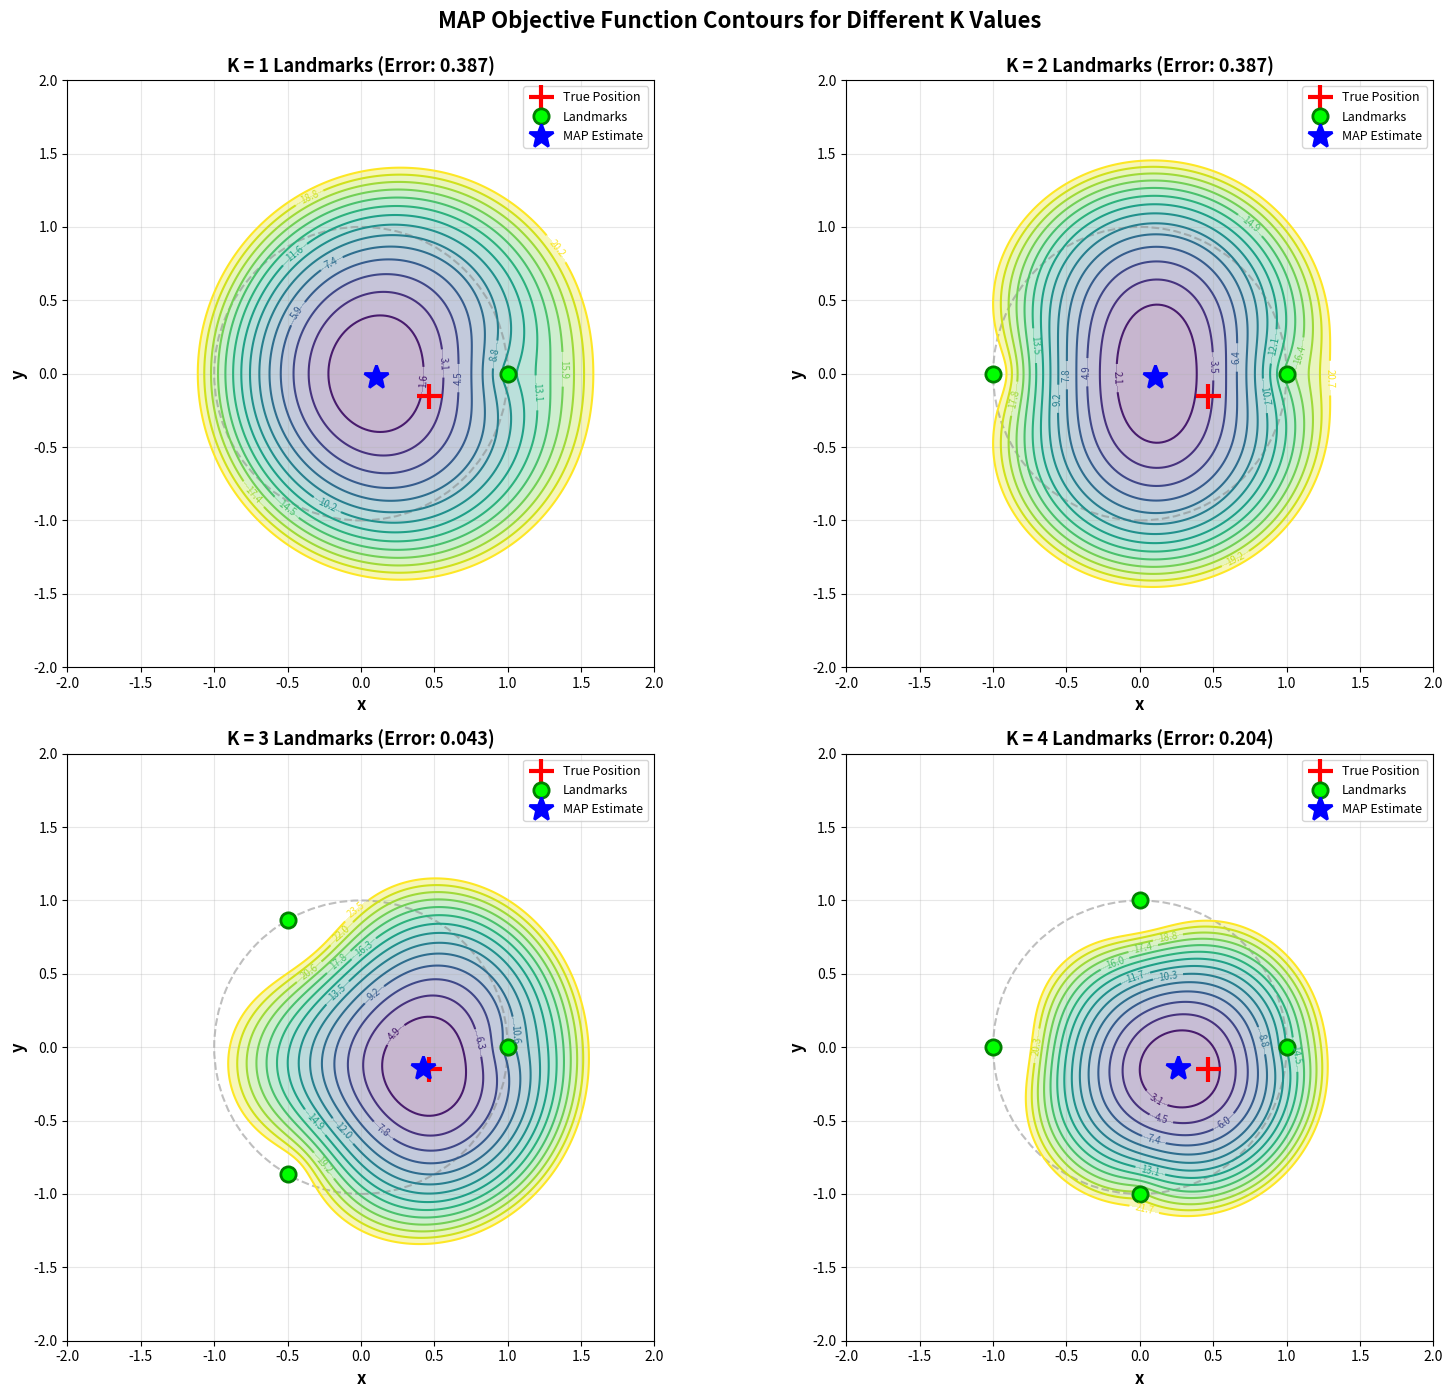
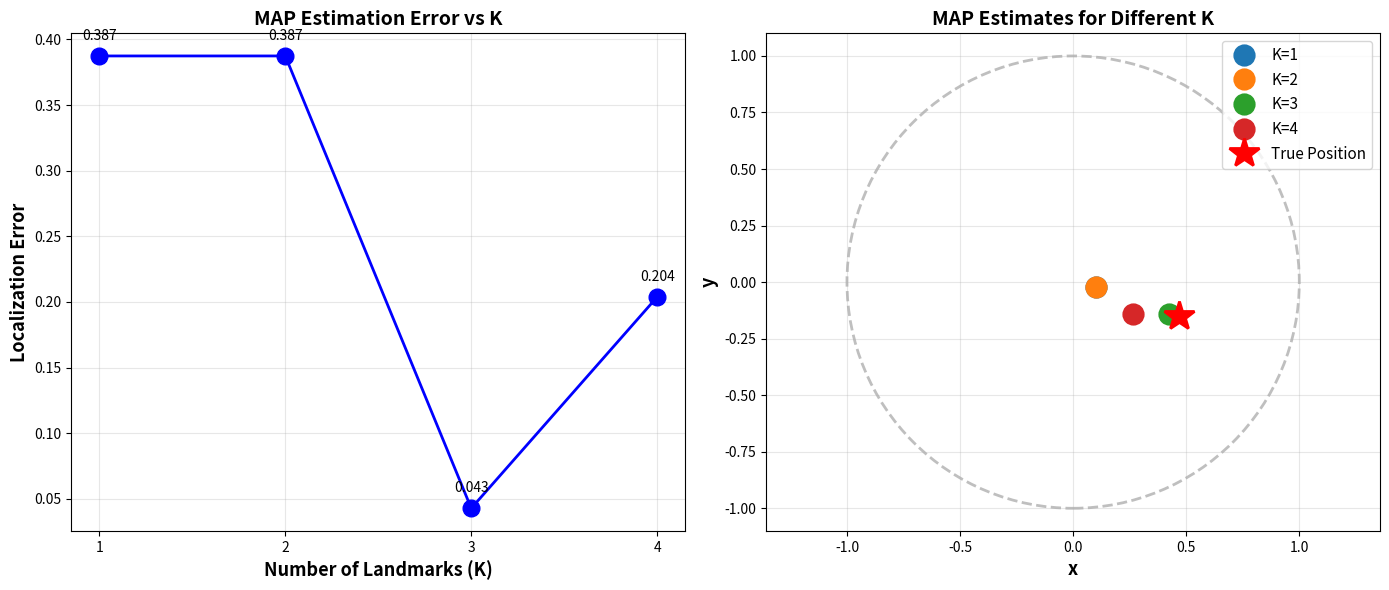

Reproduce these figures in Python, in order.
import numpy as np

import matplotlib.pyplot as plt

from matplotlib import cm



def generate_landmarks(K):

    """Generate K evenly spaced landmarks on unit circle"""

    angles = np.linspace(0, 2*np.pi, K, endpoint=False)

    landmarks = np.column_stack([np.cos(angles), np.sin(angles)])

    return landmarks



def generate_true_position():

    """Generate random true position inside unit circle"""

    r = np.sqrt(np.random.rand()) * 0.8  # 0.8 to keep well inside

    theta = np.random.rand() * 2 * np.pi

    x_true = r * np.cos(theta)

    y_true = r * np.sin(theta)

    return np.array([x_true, y_true])



def generate_measurements(true_pos, landmarks, sigma_measurement):

    """Generate range measurements with Gaussian noise"""

    K = len(landmarks)

    measurements = []

   

    for i in range(K):

        # True distance

        d_true = np.linalg.norm(true_pos - landmarks[i])

       

        # Add Gaussian noise (reject if negative)

        measurement = -1

        while measurement < 0:

            noise = np.random.randn() * sigma_measurement

            measurement = d_true + noise

       

        measurements.append(measurement)

   

    return np.array(measurements)



def map_objective(x, y, landmarks, measurements, sigma_x, sigma_y, sigma_measurement):

    """

    Compute MAP objective function J(x,y)

   

    J(x,y) = sum_i [(r_i - d_i(x,y))^2 / (2*sigma_i^2)] + x^2/(2*sigma_x^2) + y^2/(2*sigma_y^2)

    """

    K = len(landmarks)

    objective = 0.0

   

    # Likelihood term

    for i in range(K):

        predicted_dist = np.sqrt((x - landmarks[i,0])**2 + (y - landmarks[i,1])**2)

        residual = measurements[i] - predicted_dist

        objective += (residual**2) / (2 * sigma_measurement**2)

   

    # Prior term

    objective += (x**2) / (2 * sigma_x**2)

    objective += (y**2) / (2 * sigma_y**2)

   

    return objective



def compute_map_estimate(landmarks, measurements, sigma_x, sigma_y, sigma_measurement):

    """Find MAP estimate using grid search (for visualization purposes)"""

    x_range = np.linspace(-2, 2, 100)

    y_range = np.linspace(-2, 2, 100)

   

    min_obj = float('inf')

    x_map = 0

    y_map = 0

   

    for x in x_range:

        for y in y_range:

            obj = map_objective(x, y, landmarks, measurements,

                              sigma_x, sigma_y, sigma_measurement)

            if obj < min_obj:

                min_obj = obj

                x_map = x

                y_map = y

   

    return np.array([x_map, y_map])



def plot_map_contours(K, true_pos, landmarks, measurements,

                     sigma_x, sigma_y, sigma_measurement,

                     save_name=None):

    """Plot MAP objective function contours"""

   

    # Create grid

    x_range = np.linspace(-2, 2, 200)

    y_range = np.linspace(-2, 2, 200)

    X, Y = np.meshgrid(x_range, y_range)

   

    # Compute objective function on grid

    Z = np.zeros_like(X)

    for i in range(len(x_range)):

        for j in range(len(y_range)):

            Z[j, i] = map_objective(X[j,i], Y[j,i], landmarks, measurements,

                                   sigma_x, sigma_y, sigma_measurement)

   

    # Find MAP estimate

    map_estimate = compute_map_estimate(landmarks, measurements,

                                       sigma_x, sigma_y, sigma_measurement)

   

    # Create figure

    plt.figure(figsize=(10, 9))

   

    # Plot contours at consistent levels for comparison across K values

    # Use levels that work well across different K

    levels = np.linspace(np.min(Z), np.min(Z) + 20, 15)

   

    contour = plt.contour(X, Y, Z, levels=levels, cmap='viridis', linewidths=1.5)

    plt.clabel(contour, inline=True, fontsize=8, fmt='%.1f')

   

    # Filled contours for better visualization

    plt.contourf(X, Y, Z, levels=levels, cmap='viridis', alpha=0.3)

   

    # Plot true position with + marker

    plt.plot(true_pos[0], true_pos[1], 'r+', markersize=20,

            markeredgewidth=3, label='True Position')

   

    # Plot landmarks with o marker

    plt.plot(landmarks[:,0], landmarks[:,1], 'go', markersize=12,

            markeredgewidth=2, markerfacecolor='lime', label='Landmarks')

   

    # Plot MAP estimate

    plt.plot(map_estimate[0], map_estimate[1], 'b*', markersize=20,

            markeredgewidth=2, label='MAP Estimate')

   

    # Add unit circle for reference

    circle = plt.Circle((0, 0), 1, fill=False, edgecolor='gray',

                       linestyle='--', linewidth=1.5, label='Unit Circle')

    plt.gca().add_patch(circle)

   

    plt.xlim(-2, 2)

    plt.ylim(-2, 2)

    plt.xlabel('x', fontsize=14)

    plt.ylabel('y', fontsize=14)

    plt.title(f'MAP Objective Function Contours (K = {K})', fontsize=16, fontweight='bold')

    plt.legend(fontsize=11, loc='upper right')

    plt.grid(True, alpha=0.3)

    plt.axis('equal')

    plt.colorbar(contour, label='Objective Value')

   

    # Add text with error

    error = np.linalg.norm(true_pos - map_estimate)

    plt.text(-1.9, 1.8, f'Localization Error: {error:.3f}',

            fontsize=11, bbox=dict(boxstyle='round', facecolor='wheat', alpha=0.8))

   

    plt.tight_layout()

   

    if save_name:

        plt.savefig(save_name, dpi=300, bbox_inches='tight')

   

    plt.show()

   

    return map_estimate, error



def main():

    """Main function to run the complete analysis"""

   

    # Set random seed for reproducibility

    np.random.seed(42)

   

    # Parameters

    sigma_x = 0.25

    sigma_y = 0.25

    sigma_measurement = 0.3

   

    # Generate true position once

    true_pos = generate_true_position()

   

    print("=" * 70)

    print("Vehicle Localization using MAP Estimation")

    print("=" * 70)

    print(f"\nTrue Vehicle Position: ({true_pos[0]:.4f}, {true_pos[1]:.4f})")

    print(f"Prior Standard Deviations: σ_x = σ_y = {sigma_x}")

    print(f"Measurement Noise Std Dev: σ_measurement = {sigma_measurement}")

    print("\n" + "=" * 70 + "\n")

   

    # Results storage

    results = []

    all_data = []  # Store data for combined plot

   

    # Loop through different values of K

    for K in range(1, 5):

        print(f"\n{'='*70}")

        print(f"Analysis for K = {K} landmarks")

        print(f"{'='*70}")

       

        # Generate landmarks

        landmarks = generate_landmarks(K)

        print(f"\nLandmark positions:")

        for i, lm in enumerate(landmarks):

            print(f"  Landmark {i+1}: ({lm[0]:.4f}, {lm[1]:.4f})")

       

        # Generate measurements

        measurements = generate_measurements(true_pos, landmarks, sigma_measurement)

        print(f"\nRange measurements:")

        for i, r in enumerate(measurements):

            true_dist = np.linalg.norm(true_pos - landmarks[i])

            print(f"  r_{i+1} = {r:.4f} (true distance: {true_dist:.4f})")

       

        # Compute MAP estimate and objective function grid

        map_estimate = compute_map_estimate(landmarks, measurements,

                                           sigma_x, sigma_y, sigma_measurement)

        error = np.linalg.norm(true_pos - map_estimate)

       

        # Create grid for contour plot

        x_range = np.linspace(-2, 2, 200)

        y_range = np.linspace(-2, 2, 200)

        X, Y = np.meshgrid(x_range, y_range)

       

        # Compute objective function on grid

        Z = np.zeros_like(X)

        for i in range(len(x_range)):

            for j in range(len(y_range)):

                Z[j, i] = map_objective(X[j,i], Y[j,i], landmarks, measurements,

                                       sigma_x, sigma_y, sigma_measurement)

       

        print(f"\nMAP Estimate: ({map_estimate[0]:.4f}, {map_estimate[1]:.4f})")

        print(f"Localization Error: {error:.4f}")

       

        results.append({

            'K': K,

            'map_estimate': map_estimate,

            'error': error

        })

       

        all_data.append({

            'K': K,

            'X': X,

            'Y': Y,

            'Z': Z,

            'landmarks': landmarks,

            'measurements': measurements,

            'map_estimate': map_estimate,

            'error': error

        })

   

    # Create combined figure with 2x2 subplots

    print(f"\n{'='*70}")

    print("Creating combined visualization...")

    print(f"{'='*70}\n")

   

    fig, axes = plt.subplots(2, 2, figsize=(16, 14))

    axes = axes.flatten()

   

    for idx, data in enumerate(all_data):

        ax = axes[idx]

        K = data['K']

        X, Y, Z = data['X'], data['Y'], data['Z']

        landmarks = data['landmarks']

        map_estimate = data['map_estimate']

        error = data['error']

       

        # Plot contours at consistent levels

        levels = np.linspace(np.min(Z), np.min(Z) + 20, 15)

       

        contour = ax.contour(X, Y, Z, levels=levels, cmap='viridis', linewidths=1.5)

        ax.clabel(contour, inline=True, fontsize=7, fmt='%.1f')

       

        # Filled contours

        ax.contourf(X, Y, Z, levels=levels, cmap='viridis', alpha=0.3)

       

        # Plot true position with + marker

        ax.plot(true_pos[0], true_pos[1], 'r+', markersize=18,

                markeredgewidth=3, label='True Position')

       

        # Plot landmarks with o marker

        ax.plot(landmarks[:,0], landmarks[:,1], 'go', markersize=11,

                markeredgewidth=2, markerfacecolor='lime', label='Landmarks')

       

        # Plot MAP estimate

        ax.plot(map_estimate[0], map_estimate[1], 'b*', markersize=18,

                markeredgewidth=2, label='MAP Estimate')

       

        # Add unit circle

        circle = plt.Circle((0, 0), 1, fill=False, edgecolor='gray',

                           linestyle='--', linewidth=1.5, alpha=0.5)

        ax.add_patch(circle)

       

        ax.set_xlim(-2, 2)

        ax.set_ylim(-2, 2)

        ax.set_xlabel('x', fontsize=12, fontweight='bold')

        ax.set_ylabel('y', fontsize=12, fontweight='bold')

        ax.set_title(f'K = {K} Landmarks (Error: {error:.3f})',

                    fontsize=13, fontweight='bold')

        ax.legend(fontsize=9, loc='upper right')

        ax.grid(True, alpha=0.3)

        ax.set_aspect('equal')

   

    plt.suptitle('MAP Objective Function Contours for Different K Values',

                fontsize=16, fontweight='bold', y=0.995)

    plt.tight_layout()

    plt.savefig('all_contours_combined.png', dpi=300, bbox_inches='tight')

    plt.show()

   

    # Summary plot

    print(f"\n{'='*70}")

    print("Creating summary plots...")

    print(f"{'='*70}\n")

   

    plt.figure(figsize=(14, 6))

   

    # Plot error vs K

    K_values = [r['K'] for r in results]

    errors = [r['error'] for r in results]

   

    plt.subplot(1, 2, 1)

    plt.plot(K_values, errors, 'bo-', linewidth=2, markersize=12)

    for i, (k, e) in enumerate(zip(K_values, errors)):

        plt.text(k, e + 0.01, f'{e:.3f}', ha='center', va='bottom', fontsize=10)

    plt.xlabel('Number of Landmarks (K)', fontsize=13, fontweight='bold')

    plt.ylabel('Localization Error', fontsize=13, fontweight='bold')

    plt.title('MAP Estimation Error vs K', fontsize=14, fontweight='bold')

    plt.grid(True, alpha=0.3)

    plt.xticks(K_values)

   

    # Plot MAP estimates

    plt.subplot(1, 2, 2)

    for r in results:

        plt.plot(r['map_estimate'][0], r['map_estimate'][1], 'o',

                markersize=14, label=f"K={r['K']}", markeredgewidth=2)

    plt.plot(true_pos[0], true_pos[1], 'r*', markersize=22,

            markeredgewidth=2, label='True Position')

   

    # Add unit circle

    circle = plt.Circle((0, 0), 1, fill=False, edgecolor='gray',

                       linestyle='--', linewidth=2, alpha=0.5)

    plt.gca().add_patch(circle)

   

    plt.xlabel('x', fontsize=13, fontweight='bold')

    plt.ylabel('y', fontsize=13, fontweight='bold')

    plt.title('MAP Estimates for Different K', fontsize=14, fontweight='bold')

    plt.legend(fontsize=11, loc='best')

    plt.grid(True, alpha=0.3)

    plt.axis('equal')

   

    plt.tight_layout()

    plt.savefig('summary_results.png', dpi=300, bbox_inches='tight')

    plt.show()

   

    # Print summary table

    print("\nSummary Table:")

    print(f"{'K':<5} {'MAP Estimate (x, y)':<30} {'Error':<10}")

    print("-" * 50)

    for r in results:

        est_str = f"({r['map_estimate'][0]:.4f}, {r['map_estimate'][1]:.4f})"

        print(f"{r['K']:<5} {est_str:<30} {r['error']:.4f}")

   

    print("\n" + "=" * 70)

    print("Analysis Complete!")

    print("Plots saved: all_contours_combined.png, summary_results.png")

    print("=" * 70)



if __name__ == "__main__":

    main()

